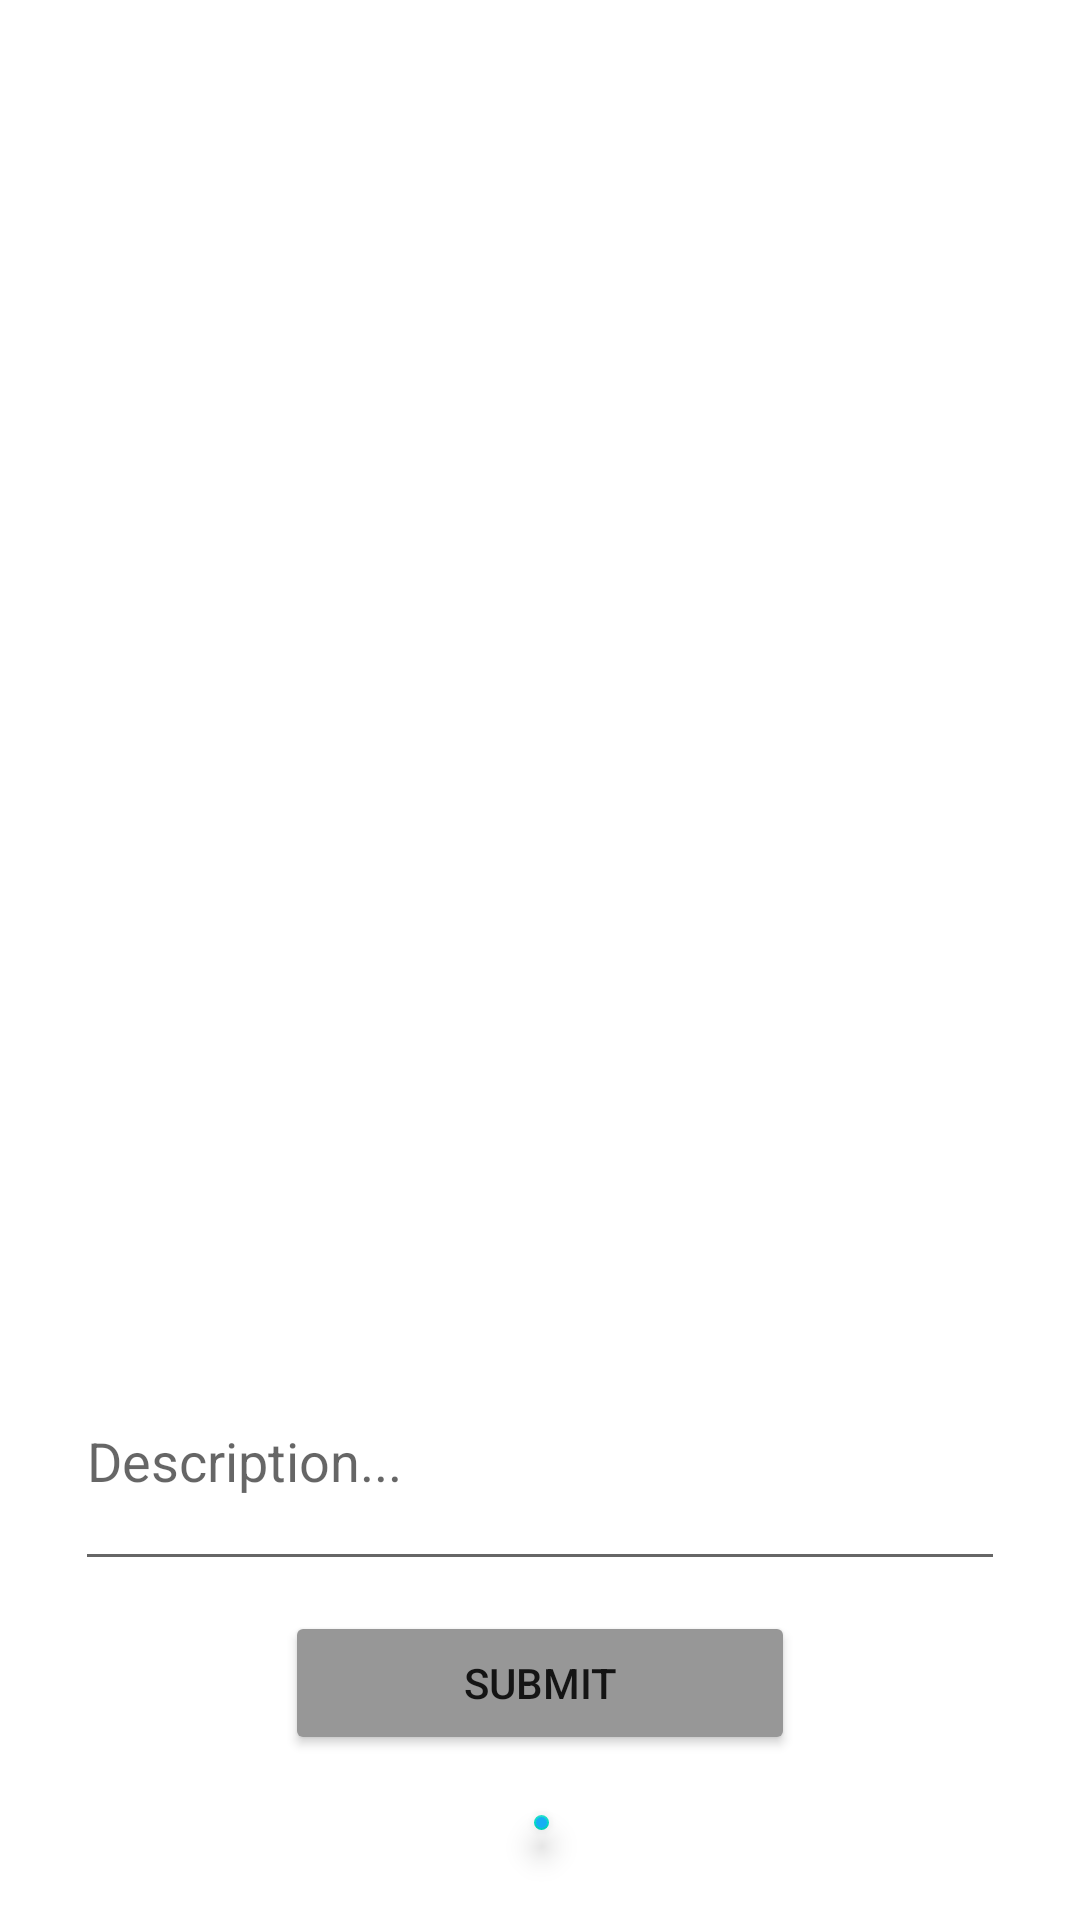

The Android layout XML behind this screen, and the referenced resources:
<!-- AndroidManifest.xml: application theme Theme.Parstagram -->
<!-- res/layout/fragment_compose.xml -->
<?xml version="1.0" encoding="utf-8"?>
<RelativeLayout xmlns:android="http://schemas.android.com/apk/res/android"
    xmlns:tools="http://schemas.android.com/tools"
    android:layout_width="match_parent"
    android:layout_height="match_parent"
    tools:context=".fragments.ComposeFragment">

    

    <EditText
        android:id="@+id/etDescription"
        android:layout_width="370dp"
        android:layout_height="wrap_content"
        android:layout_above="@+id/btnSubmit"
        android:layout_marginStart="25dp"
        android:layout_marginEnd="25dp"
        android:layout_marginBottom="10dp"
        android:hint="@string/description"
        android:lines="3"
        tools:layout_width="match_parent" />

    <ImageView
        android:id="@+id/ivPostImage"
        android:layout_width="match_parent"
        android:layout_height="240dp"
        android:layout_above="@+id/etDescription"
        android:layout_marginBottom="0dp"
        tools:srcCompat="@tools:sample/avatars" />

    <Button
        android:id="@+id/btnSubmit"
        android:layout_width="170dp"
        android:layout_height="wrap_content"
        android:layout_above="@+id/floatingButton"
        android:layout_centerHorizontal="true"
        android:layout_marginBottom="20dp"
        android:backgroundTint="#979797"
        android:text="@string/submit" />

    <com.google.android.material.floatingactionbutton.FloatingActionButton
        android:id="@+id/floatingButton"
        android:layout_width="102dp"
        android:layout_height="102dp"
        android:layout_alignParentStart="true"
        android:layout_alignParentEnd="true"
        android:layout_alignParentBottom="true"
        android:layout_centerHorizontal="true"
        android:layout_marginStart="178dp"
        android:layout_marginEnd="177dp"
        android:layout_marginBottom="30dp"
        android:background="#FFFFFF"
        android:backgroundTint="#16AEF3"
        android:contentDescription="@string/take_picture"
        android:src="@drawable/camera_shadow_fill"
        android:tint="#FFFFFF" />

    <ProgressBar
        android:id="@+id/pbLoading"
        android:layout_width="141dp"
        android:layout_height="139dp"
        android:layout_alignParentTop="true"
        android:layout_centerHorizontal="true"
        android:layout_marginTop="250dp"
        android:visibility="invisible" />



</RelativeLayout>
<!-- resources referenced by this layout -->
<resources>
  <string name="description">Description...</string>
  <string name="submit">Submit</string>
  <string name="take_picture">Take Picture</string>
  <style name="Theme.Parstagram" parent="Theme.MaterialComponents.DayNight.NoActionBar">
          
          <item name="colorPrimary">@color/white</item>
          <item name="colorPrimaryVariant">@color/black</item>
          <item name="colorOnPrimary">@color/white</item>
          
          <item name="colorSecondary">@color/teal_200</item>
          <item name="colorSecondaryVariant">@color/teal_700</item>
          <item name="colorOnSecondary">@color/black</item>
          
          <item name="android:statusBarColor" tools:targetApi="l">?attr/colorPrimaryVariant</item>
          
      </style>
  <!-- not gathered from this repository: default colours our renderer supplied (Android Studio template values) -->
  <color name="teal_200">#FF03DAC5</color>
  <color name="teal_700">#FF018786</color>
  <color name="black">#FF000000</color>
  <color name="white">#FFFFFFFF</color>
</resources>
